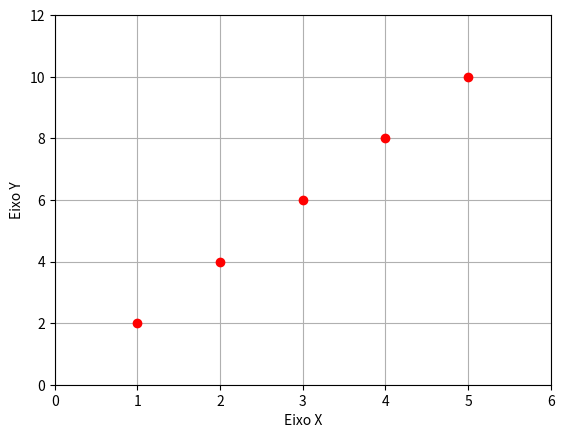

This figure's Python source:
import matplotlib.pyplot as plt

# Dados de exemplo
x = [1, 2, 3, 4, 5]
y = [2, 4, 6, 8, 10]

# Cria um novo gráfico
plt.figure()

# Plota os pontos no gráfico
plt.plot(x, y, 'ro')

# Define os limites dos eixos x e y
plt.xlim(0, 6)
plt.ylim(0, 12)

# Define os rótulos dos eixos x e y
plt.xlabel('Eixo X')
plt.ylabel('Eixo Y')

# Adiciona uma grade no gráfico
plt.grid(True)

# Mostra o gráfico
plt.show()
